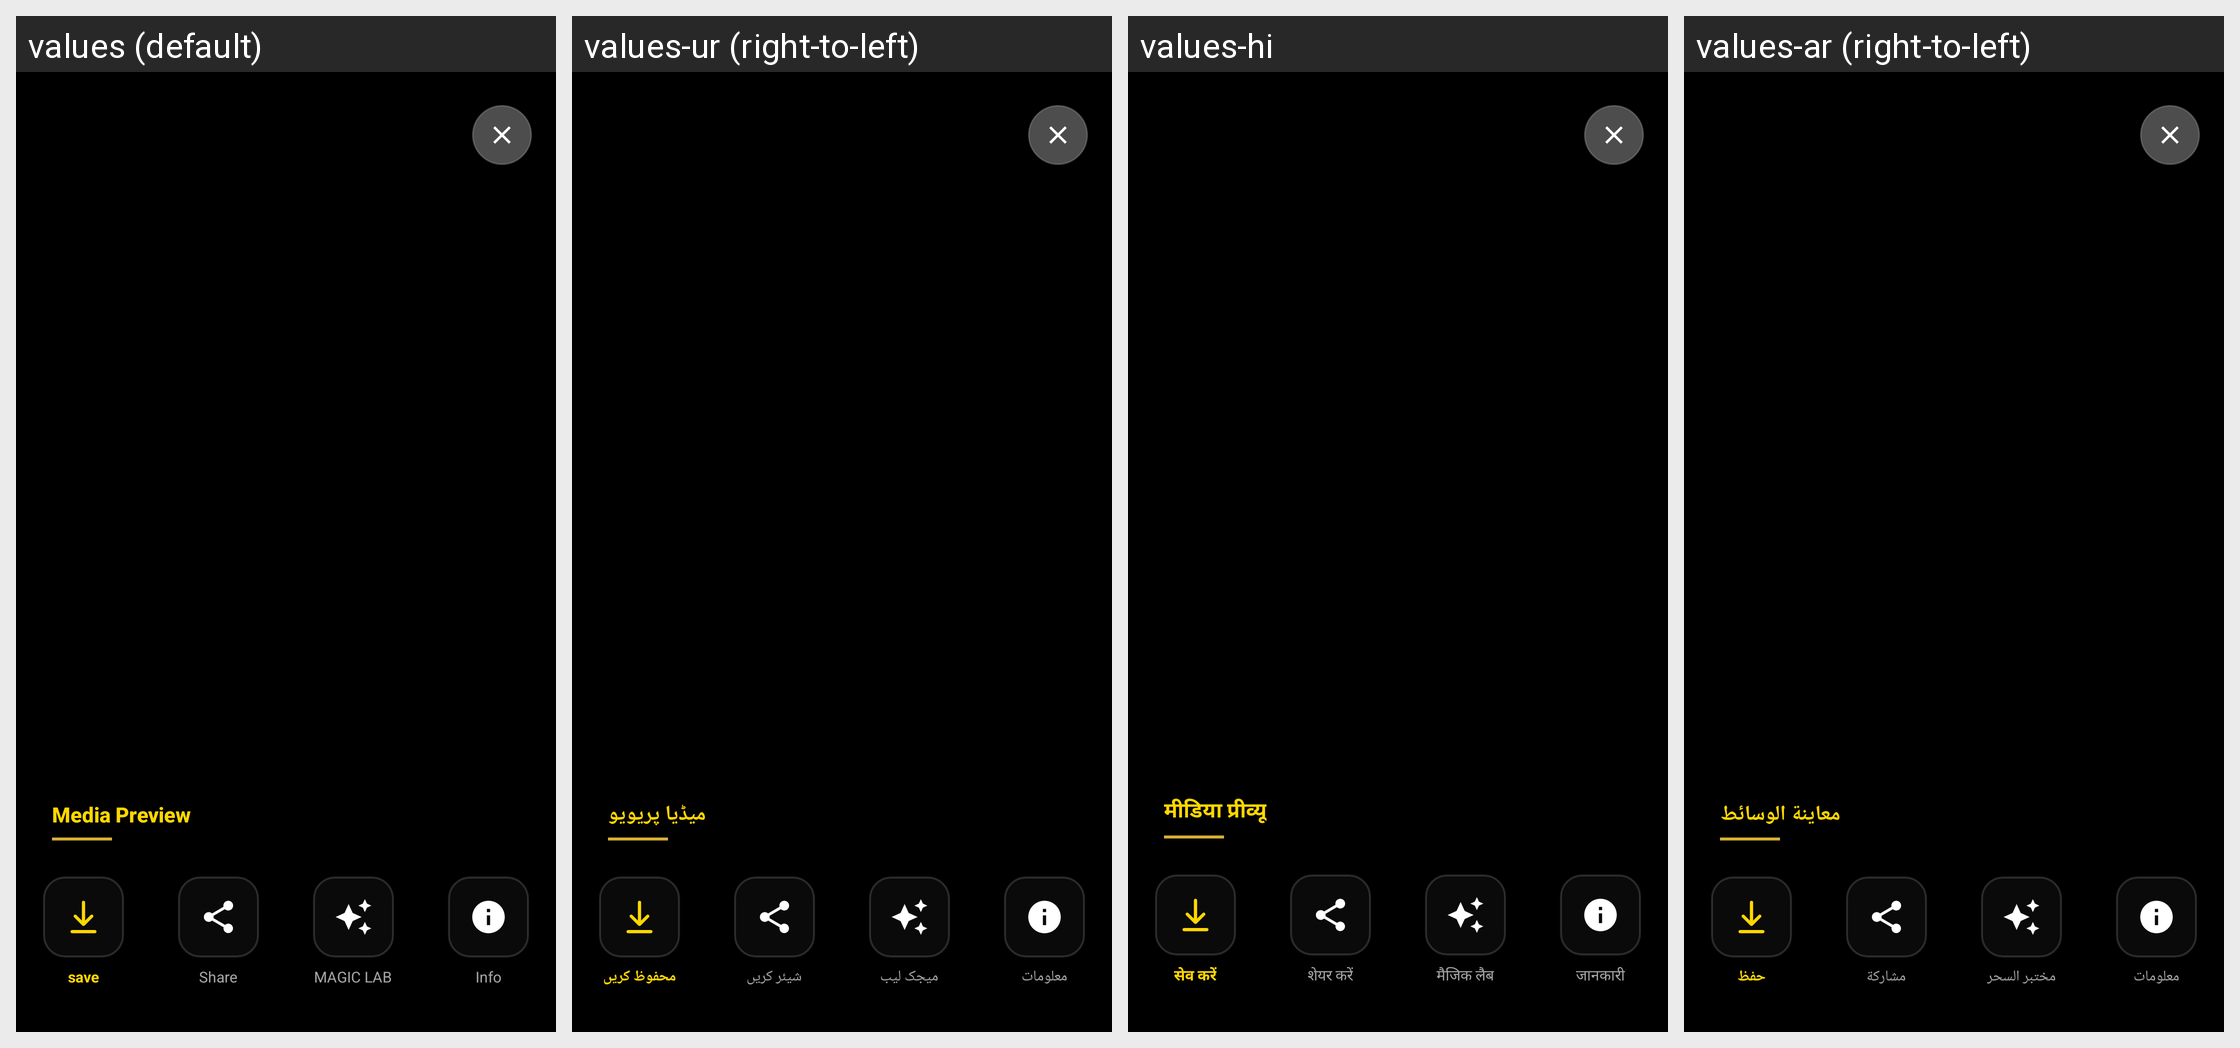

Locale-by-locale string values for the Android screen shown in this grid:
Android screen res/layout/image_video_preview_activity.xml rendered under 4 locales, left to right: values (default), values-ur (right-to-left), values-hi, values-ar (right-to-left). Device: Nexus 5 (rendered at 1080×1920; each locale shown at half size, 540×960, under a caption strip naming it); theme Theme.WhatsDownloadPlus.
Other locales in the repository, not shown: values-af-rZA, values-fr, values-pt-rBR.
Strings drawn on this screen, with the default value and each locale's value (text and hints the layout hard-codes, and strings that could not be matched under every locale, appear in the picture but are not listed):

media_preview
  values: Media Preview
  values-ur: میڈیا پریویو
  values-hi: मीडिया प्रीव्यू
  values-ar: معاينة الوسائط

save
  values: save
  values-ur: محفوظ کریں
  values-hi: सेव करें
  values-ar: حفظ

share
  values: Share
  values-ur: شیئر کریں
  values-hi: शेयर करें
  values-ar: مشاركة

magic_lab
  values: MAGIC LAB
  values-ur: میجک لیب
  values-hi: मैजिक लैब
  values-ar: مختبر السحر

info
  values: Info
  values-ur: معلومات
  values-hi: जानकारी
  values-ar: معلومات
